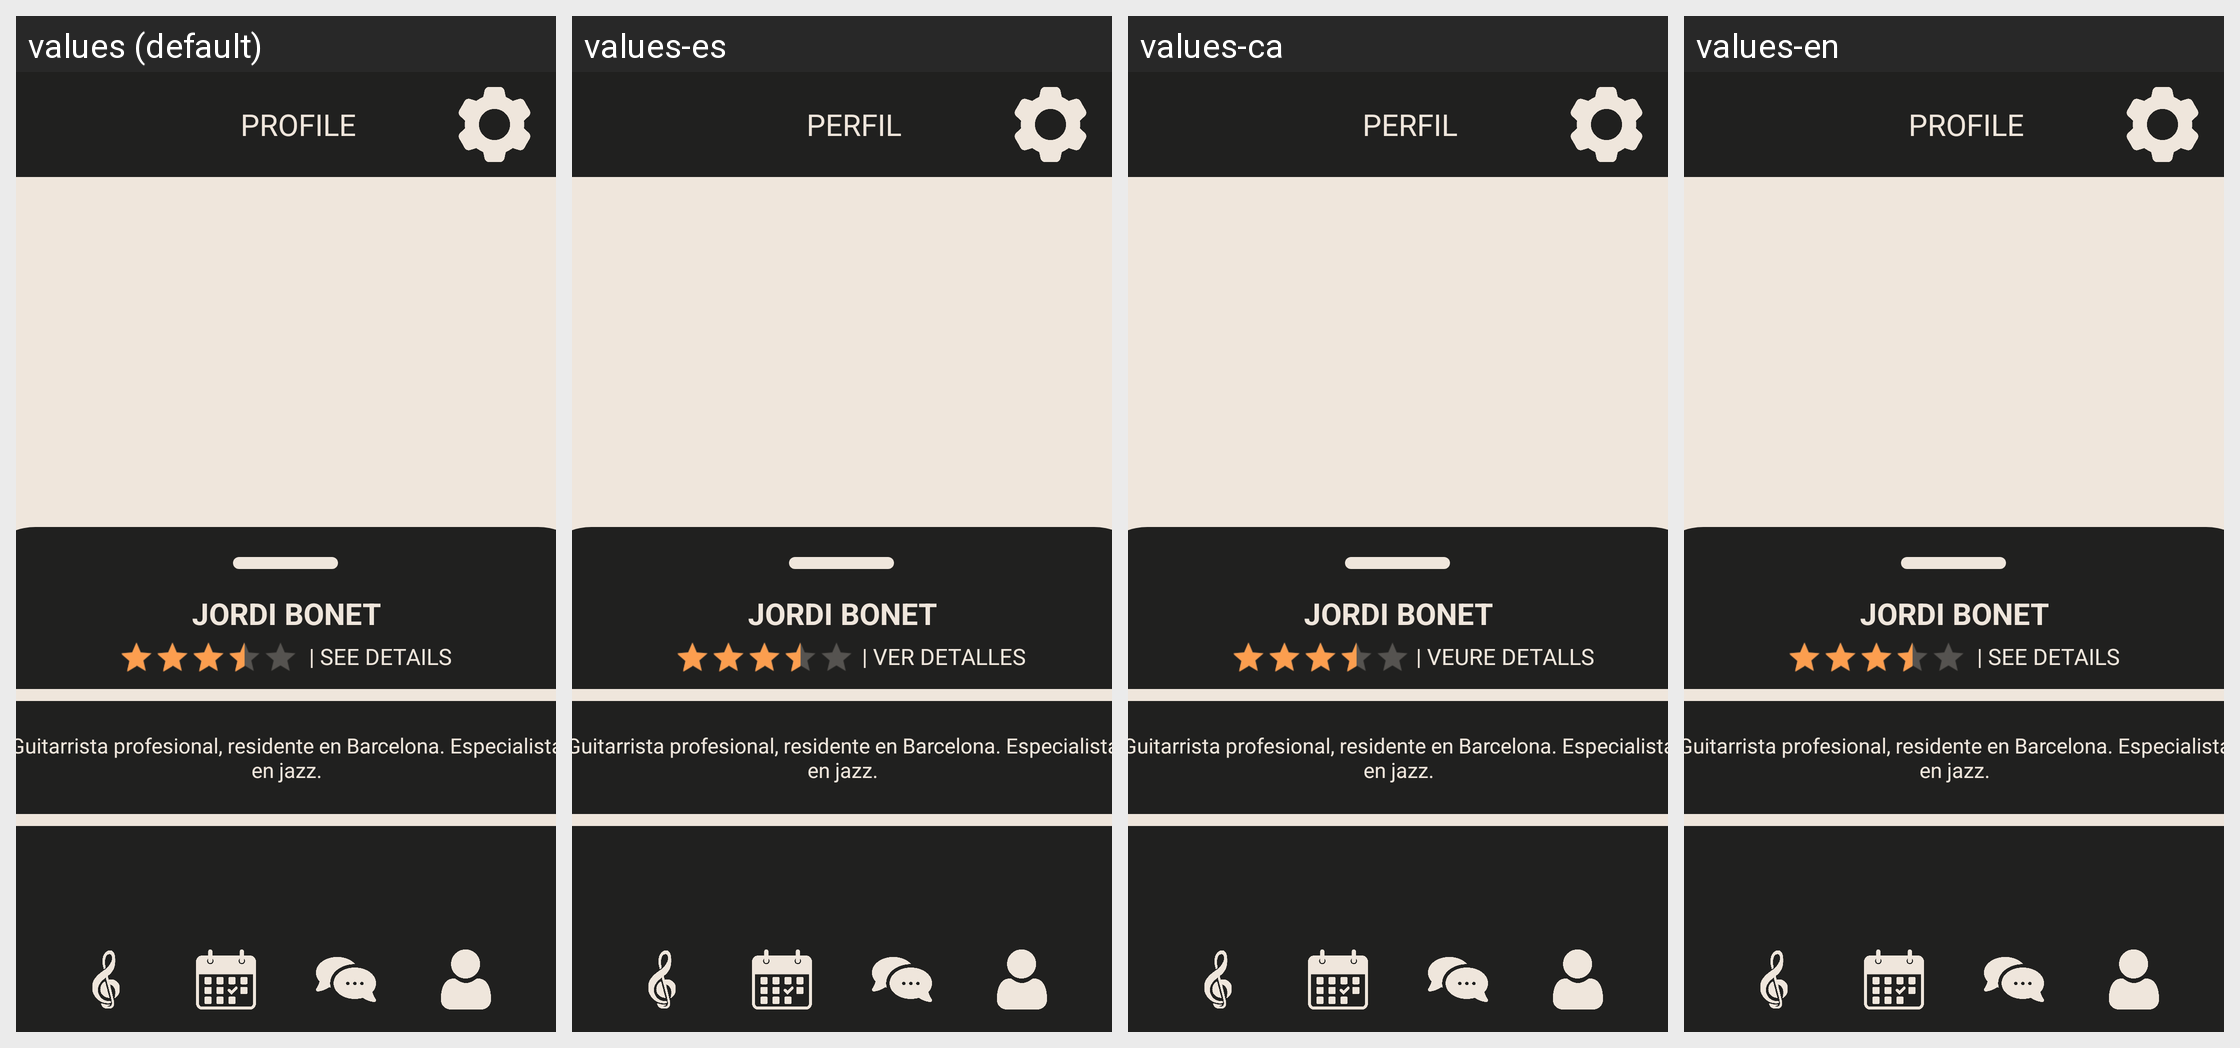

Strings drawn on this Android screen and how each of the app's shown locales translates them:
Android screen res/layout/activity_user_musician.xml rendered under 4 locales, left to right: values (default), values-es, values-ca, values-en. Device: Nexus 5 (rendered at 1080×1920; each locale shown at half size, 540×960, under a caption strip naming it); theme Theme.EatBeat.
Strings drawn on this screen, with the default value and each locale's value (text and hints the layout hard-codes, and strings that could not be matched under every locale, appear in the picture but are not listed):

profileTitle
  values: PROFILE
  values-es: PERFIL
  values-ca: PERFIL
  values-en: PROFILE

seeDetails
  values: | SEE DETAILS
  values-es: | VER DETALLES
  values-ca: | VEURE DETALLS
  values-en: | SEE DETAILS
